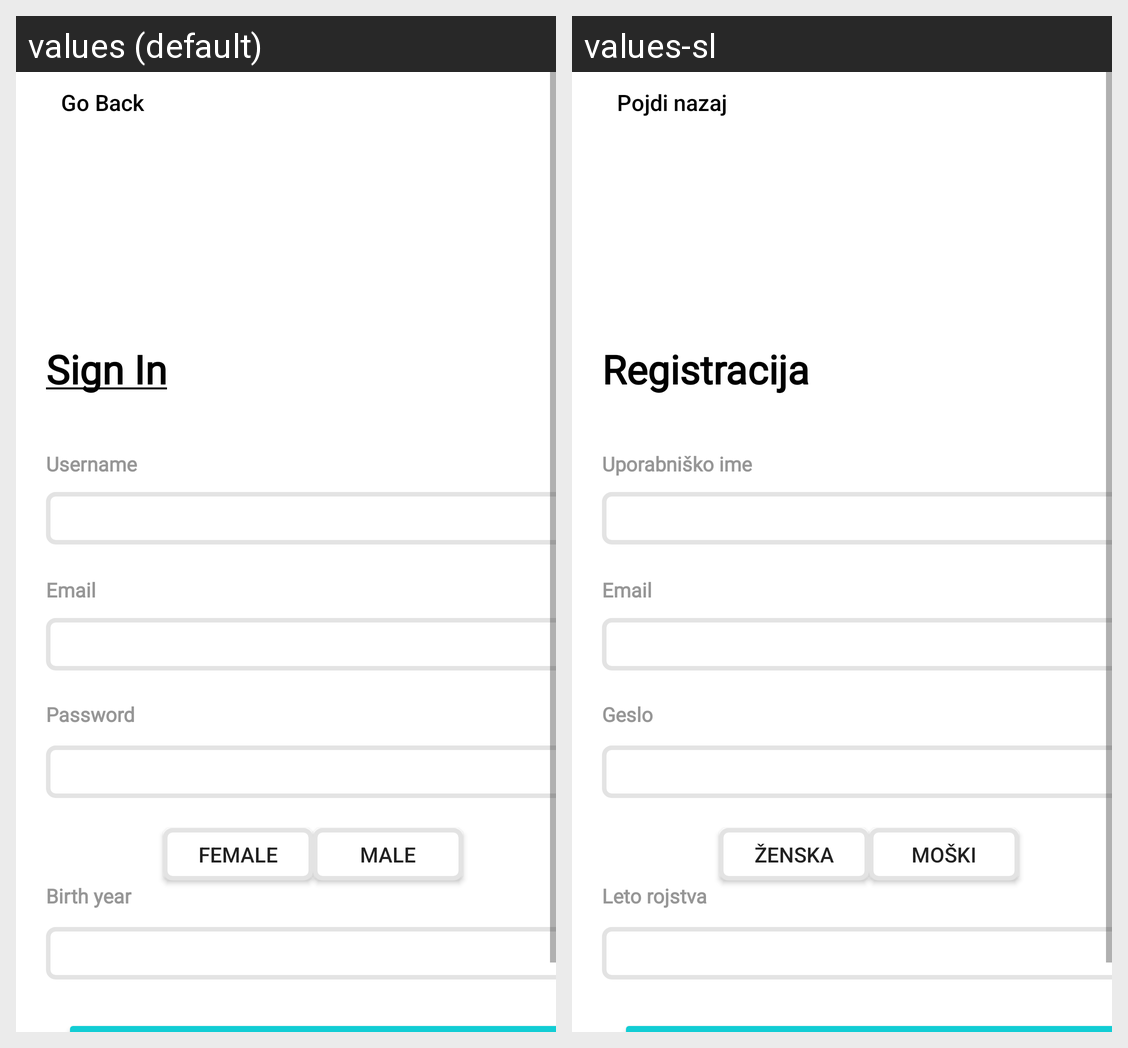

Locale-by-locale string values for the Android screen shown in this grid:
Android screen res/layout/activity_register.xml rendered under 2 locales, left to right: values (default), values-sl. Device: Nexus 5 (rendered at 1080×1920; each locale shown at half size, 540×960, under a caption strip naming it); theme Theme.Tvaprojekt.
Strings drawn on this screen, with the default value and each locale's value (text and hints the layout hard-codes, and strings that could not be matched under every locale, appear in the picture but are not listed):

go_back
  values: Go Back
  values-sl: Pojdi nazaj

register
  values: Sign In
  values-sl: Registracija

username
  values: Username
  values-sl: Uporabniško ime

email
  values: Email
  values-sl: Email

password
  values: Password
  values-sl: Geslo

female
  values: Female
  values-sl: Ženska

male
  values: Male
  values-sl: Moški

dob
  values: Birth year
  values-sl: Leto rojstva
